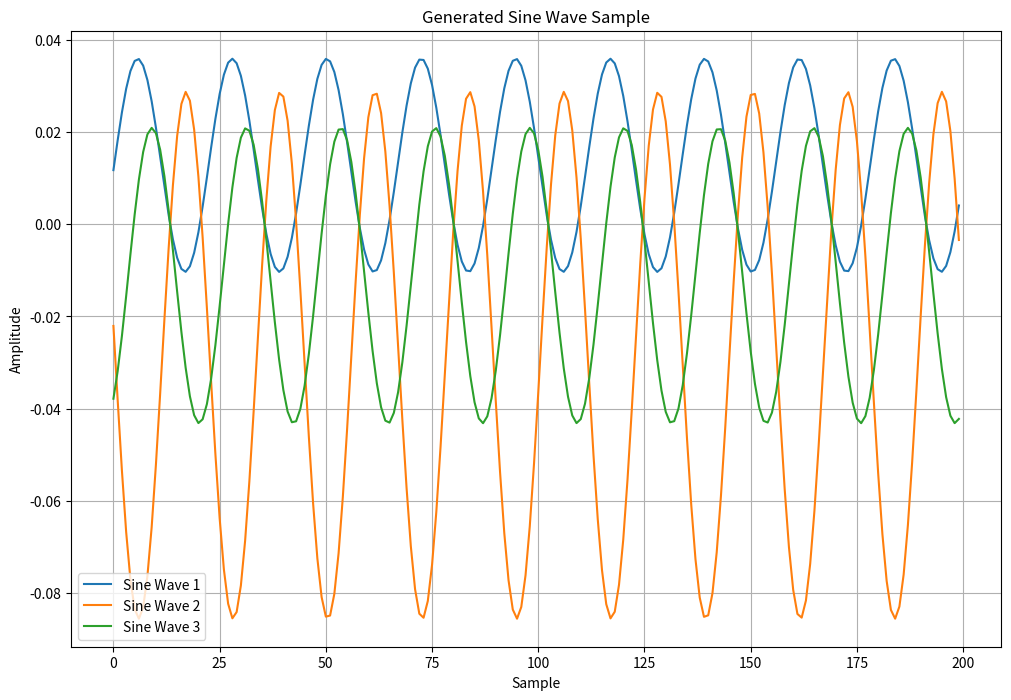

The script that saved this image:
import numpy as np
import matplotlib.pyplot as plt

# Function to generate multiple sine waves as one sample
def generate_uncorrelated_sine_waves(num_samples, num_waves, frequency_range, amplitude_range):
    waves = np.zeros((num_samples, num_waves))

    for i in range(num_waves):
        frequency = np.random.uniform(*frequency_range)
        amplitude = np.random.uniform(*amplitude_range)
        phase = np.random.uniform(-np.pi, np.pi)

        x = np.linspace(0, 2*np.pi, num_samples)
        wave = amplitude * np.sin(frequency * x + phase)
        waves[:, i] = wave

    return waves

def generate_correlated_sine_waves(num_samples, num_waves, frequency_range, amplitude_range):
    waves = np.zeros((num_samples, num_waves))

    # Generate the fourth sine wave:
    frequency = np.random.uniform(*frequency_range)
    amplitude_s = np.random.uniform(*amplitude_range)
    phase_s = np.random.uniform(-np.pi, np.pi)

    x = np.linspace(0, 2*np.pi, num_samples)
    wave_4th = amplitude_s * np.sin(frequency * x + phase_s)

    # Generate three sine waves and correlate them using a fourth one:
    for i in range(num_waves):
        amplitude = np.random.uniform(*amplitude_range)
        phase = np.random.uniform(-np.pi, np.pi)

        wave = amplitude * np.sin(frequency * x + phase)

        # Multiply the generated sine waves by the fourth one:
        correlated_wave = wave * wave_4th
        waves[:, i] = correlated_wave

    return waves

# Number of sample points to generate
sample_points = 200
# Number of waves per sample
num_waves = 3
# Frequency range for generated sine waves
frequency_range = (1.0, 5.0)
# Amplitude range for generated sine waves
amplitude_range = (0.1, 0.9)
# Number of samples to generate
num_samples_to_generate = 1000

# Initialize an array to store the sine waves
sine_wave_samples = np.zeros((num_samples_to_generate, sample_points, num_waves))

# Generate sine wave samples
for i in range(num_samples_to_generate):
    sine_wave_samples[i] = generate_correlated_sine_waves(sample_points, num_waves, frequency_range, amplitude_range)

#np.savez('custom_sines.npz', data=sine_wave_samples)

# Plot the first sample from the array
plt.figure(figsize=(12, 8))
for i in range(num_waves):
    plt.plot(sine_wave_samples[100, :, i], label=f'Sine Wave {i+1}')
plt.plot()

plt.title('Generated Sine Wave Sample')
plt.xlabel('Sample')
plt.ylabel('Amplitude')
plt.legend()
plt.grid(True)
plt.show()